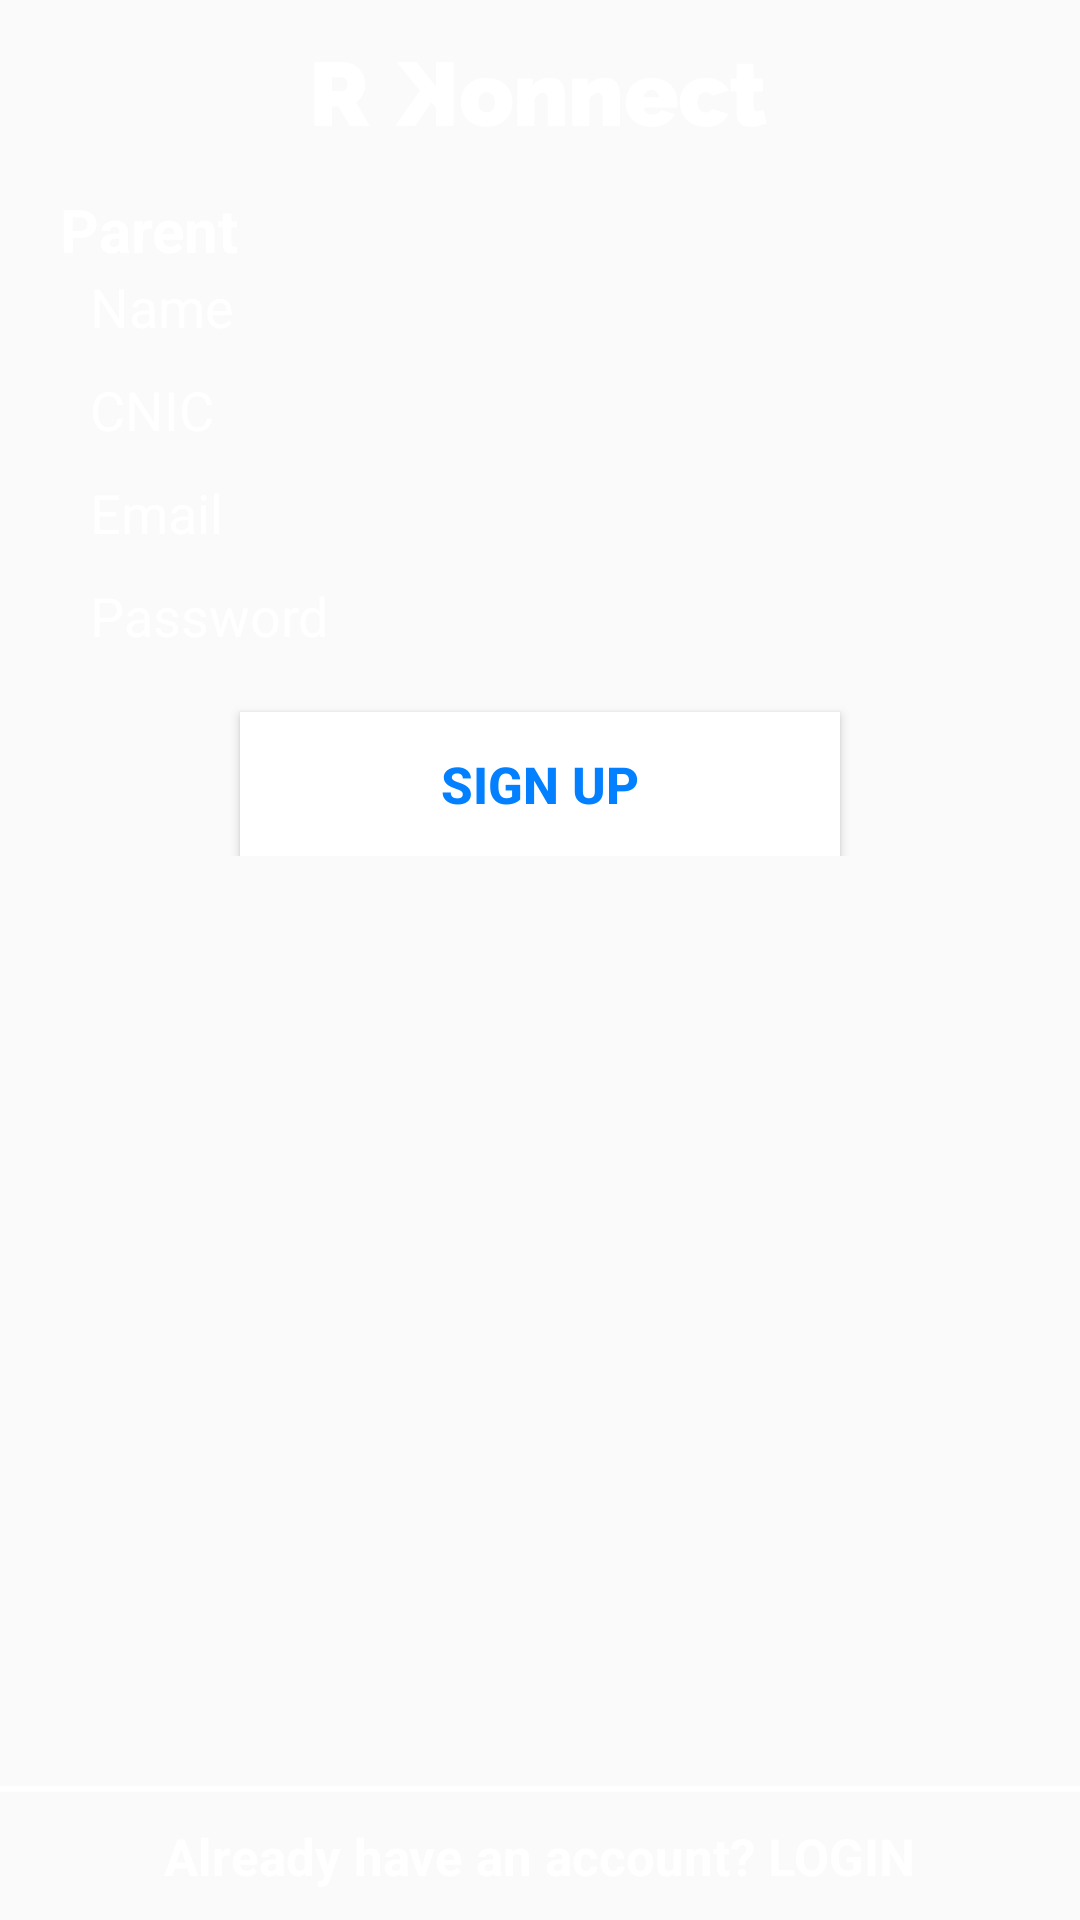

Reconstruct the res/layout file that produces this screen, plus the resources it refers to.
<!-- AndroidManifest.xml: application theme AppTheme -->
<!-- res/layout/fragment_parent_sign_up.xml -->
<RelativeLayout xmlns:android="http://schemas.android.com/apk/res/android"
    xmlns:tools="http://schemas.android.com/tools"
    android:layout_width="match_parent"
    android:layout_height="match_parent"
    android:background="@drawable/image_bg"
    tools:context="com.techease.rkonnect.ui.fragments.Parent.ParentSignUpFragment">

    <LinearLayout
        android:layout_width="match_parent"
        android:layout_height="wrap_content"
        android:layout_marginTop="20sp"
        android:orientation="vertical">
    <ImageView
        android:layout_width="wrap_content"
        android:layout_height="wrap_content"
        android:src="@drawable/logo"
        android:layout_gravity="center"
        />
        <TextView
            android:layout_width="wrap_content"
            android:layout_height="wrap_content"
            android:text="Parent"
            android:textColor="#fff"
            android:textSize="20sp"
            android:layout_marginTop="20sp"
            android:layout_marginLeft="20sp"
            android:textStyle="bold"/>
        <EditText
            android:id="@+id/etNameParent"
            android:layout_width="match_parent"
            android:layout_height="wrap_content"
            android:background="@drawable/edittext_bg"
            android:layout_marginLeft="20sp"
            android:hint="Name"
            android:textColorHint="#fff"
            android:paddingLeft="10sp"
            android:textColor="#fff"
            android:layout_marginRight="20sp"/>
        <EditText
            android:id="@+id/etCNICParent"
            android:layout_width="match_parent"
            android:layout_height="wrap_content"
            android:background="@drawable/edittext_bg"
            android:layout_marginLeft="20sp"
            android:hint="CNIC"
            android:layout_marginTop="10sp"
            android:inputType="textEmailAddress"
            android:textColorHint="#fff"
            android:paddingLeft="10sp"
            android:textColor="#fff"
            android:layout_marginRight="20sp"/>
        <EditText
            android:id="@+id/etPhoneNoParent"
            android:layout_width="match_parent"
            android:layout_height="wrap_content"
            android:background="@drawable/edittext_bg"
            android:layout_marginLeft="20sp"
            android:hint="Email"
            android:inputType="textEmailAddress"
            android:layout_marginTop="10sp"
            android:textColorHint="#fff"
            android:paddingLeft="10sp"
            android:textColor="#fff"
            android:layout_marginRight="20sp"/>
        <EditText
            android:id="@+id/etPasswordParent"
            android:layout_width="match_parent"
            android:layout_height="wrap_content"
            android:background="@drawable/edittext_bg"
            android:layout_marginLeft="20sp"
            android:hint="Password"
            android:layout_marginTop="10sp"
            android:inputType="textPassword"
            android:textColorHint="#fff"
            android:paddingLeft="10sp"
            android:textColor="#fff"
            android:layout_marginRight="20sp"/>

        <Button
            android:id="@+id/btnParentSignUp"
            android:layout_width="200sp"
            android:layout_height="wrap_content"
            android:layout_gravity="center"
            android:background="#fff"
            android:text="Sign Up"
            android:textStyle="bold"
            android:textSize="17sp"
            android:textColor="@color/colorPrimary"
            android:layout_marginTop="20sp"/>
    </LinearLayout>
    <LinearLayout
        android:layout_width="match_parent"
        android:layout_height="wrap_content"
        android:layout_alignParentBottom="true"
        android:orientation="vertical">
        <View
            android:layout_width="match_parent"
            android:layout_height="2sp"
            android:background="#fff"/>
        <TextView
            android:id="@+id/tvAlreadyparent"
            android:layout_width="wrap_content"
            android:layout_height="wrap_content"
            android:text="Already have an account? LOGIN"
            android:textSize="17sp"
            android:textStyle="bold"
            android:textColor="#fff"
            android:layout_marginTop="10sp"
            android:layout_marginBottom="10sp"
            android:layout_gravity="center"
            />
    </LinearLayout>
</RelativeLayout>
<!-- resources referenced by this layout -->
<resources>
  <color name="colorPrimary">#0280FF</color>
  <!-- drawable logo: png bitmap (drawable-hdpi, 4146 bytes) -->
  <style name="AppTheme" parent="Theme.AppCompat.Light.DarkActionBar">
          
          <item name="colorPrimary">@color/colorPrimary</item>
          <item name="colorPrimaryDark">@color/colorPrimaryDark</item>
          <item name="colorAccent">@color/colorAccent</item>
      </style>
  <color name="colorPrimaryDark">#0280FF</color>
  <color name="colorAccent">#0280FF</color>
</resources>
